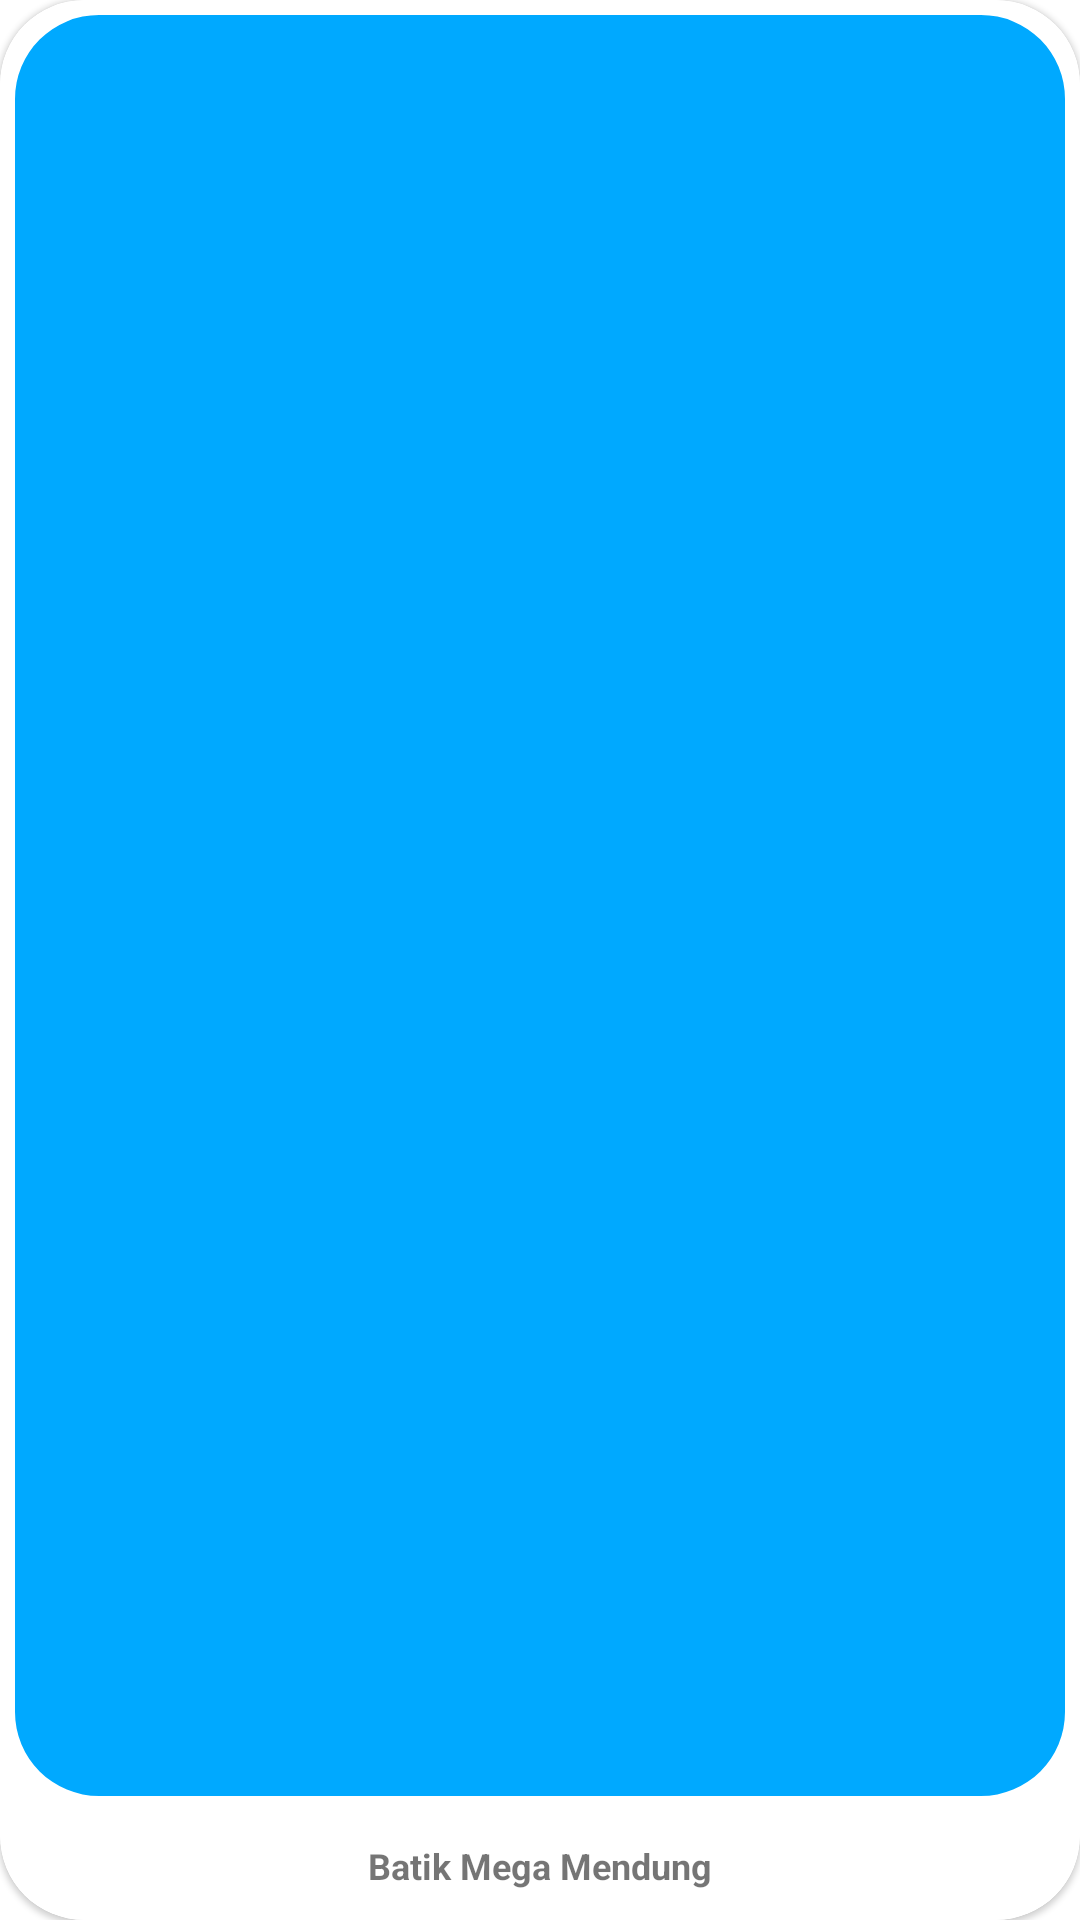

Write the Android layout XML for this screen, with the resource values it uses.
<!-- AndroidManifest.xml: application theme Theme.BatikLens -->
<!-- res/layout/motif_batik.xml -->
<?xml version="1.0" encoding="utf-8"?>
<com.google.android.material.card.MaterialCardView
    xmlns:android="http://schemas.android.com/apk/res/android"
    android:layout_width="match_parent"
    android:layout_height="180dp"
    app:strokeWidth="5dp"
    android:outlineAmbientShadowColor="@color/black"
    app:shapeAppearanceOverlay="@style/ShapeAppearance.Material3.Corner.ExtraLarge"
    xmlns:app="http://schemas.android.com/apk/res-auto">

    <androidx.constraintlayout.widget.ConstraintLayout
        android:id="@+id/main"
        android:layout_width="match_parent"
        android:layout_height="match_parent">

        <com.google.android.material.imageview.ShapeableImageView
            android:id="@+id/ivPoto"
            android:layout_width="match_parent"
            android:layout_height="0dp"
            app:shapeAppearanceOverlay="@style/ShapeAppearance.Material3.Corner.ExtraLarge"
            app:srcCompat="@color/mainColor"
            android:scaleType="centerCrop"
            android:padding="5dp"
            app:layout_constraintTop_toTopOf="parent"
            app:layout_constraintBottom_toTopOf="@id/tvJudul"
            app:layout_constraintEnd_toEndOf="parent"
            app:layout_constraintStart_toStartOf="parent" />
        
        <TextView
            android:id="@+id/tvJudul"
            android:layout_width="match_parent"
            android:layout_height="wrap_content"
            android:textSize="12sp"
            android:gravity="center"
            android:padding="10dp"
            android:maxLines="1"
            android:textStyle="bold"
            android:text="@string/batik_mega_mendung"
            app:layout_constraintTop_toBottomOf="@+id/ivPoto"
            app:layout_constraintBottom_toBottomOf="parent"
            app:layout_constraintStart_toStartOf="parent"
            app:layout_constraintEnd_toEndOf="parent"/>

    </androidx.constraintlayout.widget.ConstraintLayout>

</com.google.android.material.card.MaterialCardView>
<!-- resources referenced by this layout -->
<resources>
  <color name="black">#FF000000</color>
  <color name="mainColor">#FF00A9FF</color>
  <string name="batik_mega_mendung">Batik Mega Mendung</string>
  <style name="Theme.BatikLens" parent="Theme.MaterialComponents.Light.NoActionBar">
          <item name="colorPrimary">@color/mainColor</item>
          <item name="colorPrimaryVariant">@color/mainColor</item>
          <item name="colorOnPrimary">@color/white</item>
          <item name="colorButtonNormal">@null</item>
      </style>
  <color name="white">#FFFFFFFF</color>
</resources>
